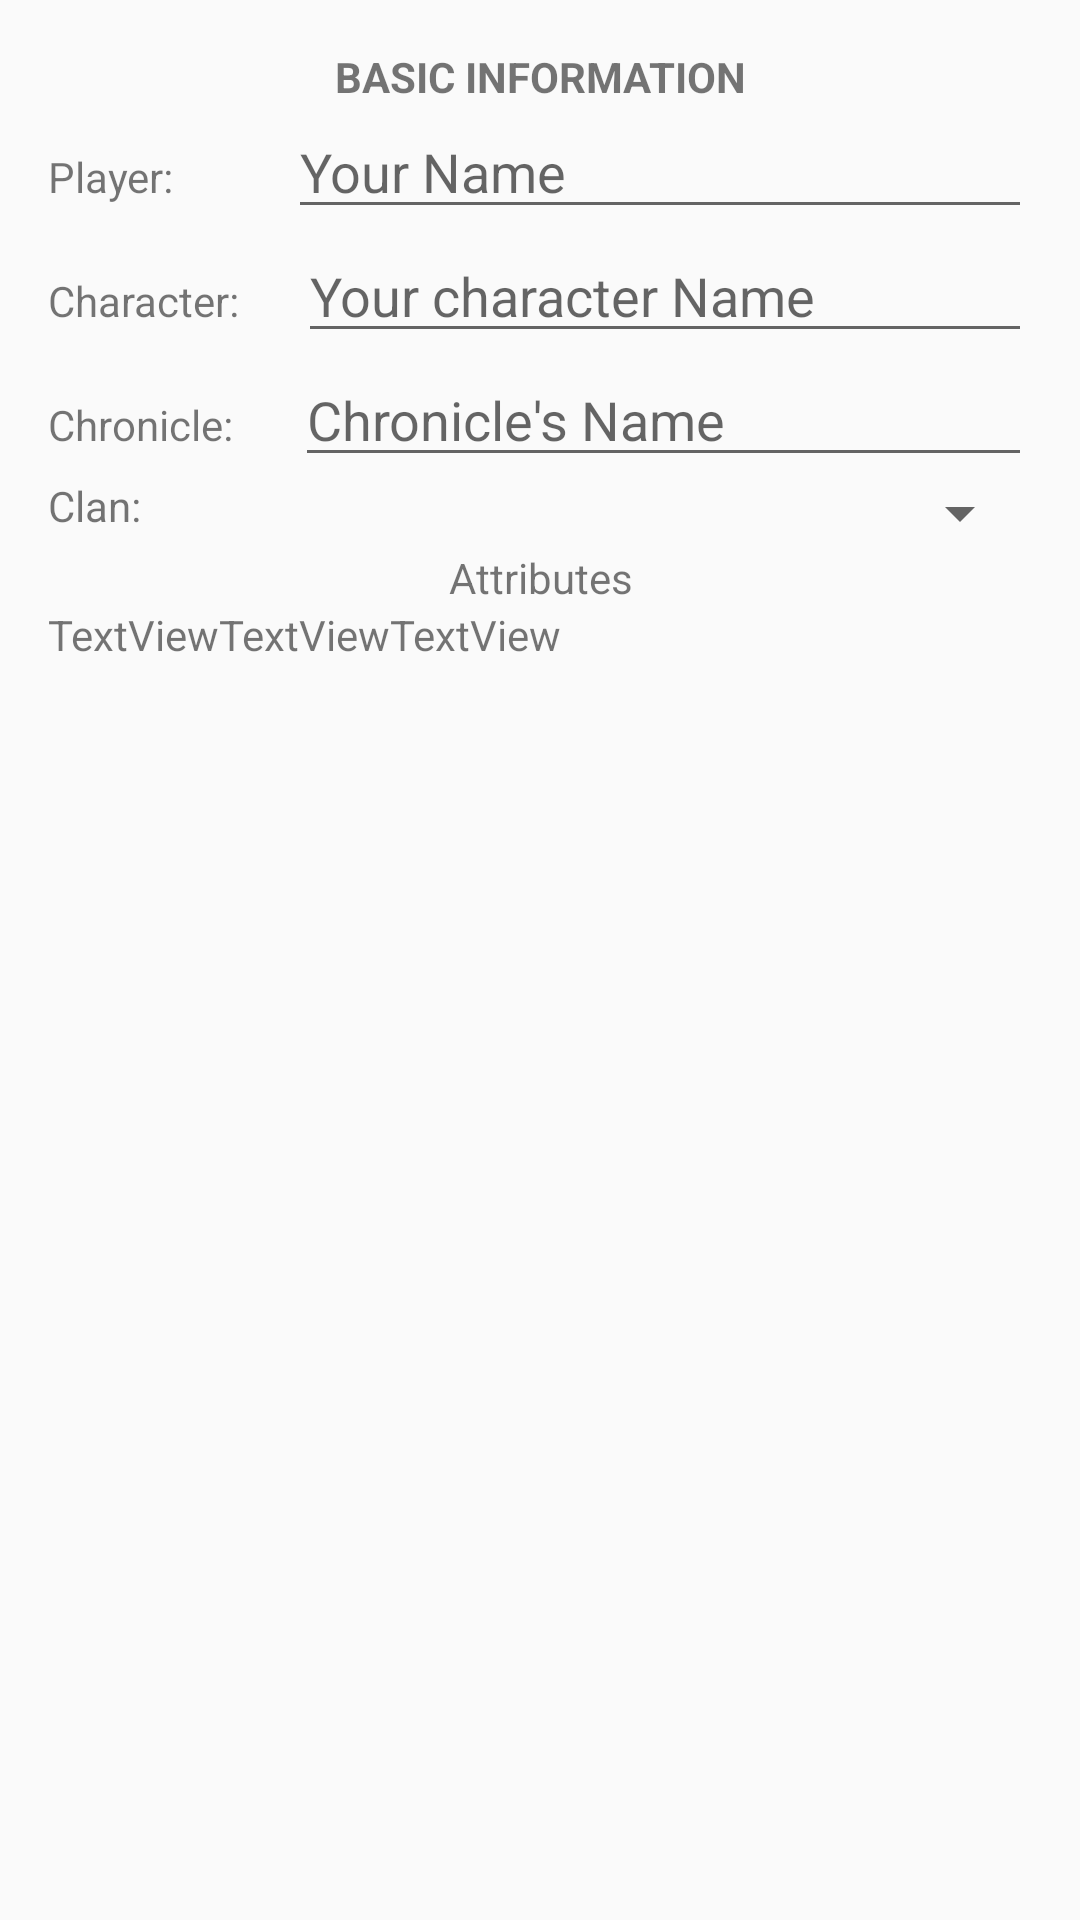

Android layout source for this screen:
<!-- AndroidManifest.xml: application theme AppTheme -->
<!-- res/layout/activity_char_sheet_vtm.xml -->
<?xml version="1.0" encoding="utf-8"?>
<RelativeLayout xmlns:android="http://schemas.android.com/apk/res/android"
    xmlns:app="http://schemas.android.com/apk/res-auto"
    xmlns:tools="http://schemas.android.com/tools"
    android:id="@+id/activity_char_sheet_vtm"
    android:layout_width="match_parent"
    android:layout_height="match_parent"
    android:paddingBottom="@dimen/activity_vertical_margin"
    android:paddingLeft="@dimen/activity_horizontal_margin"
    android:paddingRight="@dimen/activity_horizontal_margin"
    android:paddingTop="@dimen/activity_vertical_margin"
    tools:context="com.noeselmastersonlosdados.sliferdragon.penandpapercompanion.WorldOfDarkness.charSheetVTM">

    <ScrollView
        android:layout_width="match_parent"
        android:layout_height="match_parent"
        android:layout_alignParentTop="true"
        android:layout_alignParentStart="true">

        <LinearLayout
            android:layout_width="match_parent"
            android:layout_height="wrap_content"
            android:orientation="vertical">

            <TextView
                android:id="@+id/title"
                android:layout_width="match_parent"
                android:layout_height="wrap_content"
                android:text="@string/basic_information"
                android:textAlignment="center"
                android:textAllCaps="true"
                android:textStyle="normal|bold" />

            <LinearLayout
                android:layout_width="match_parent"
                android:layout_height="match_parent"
                android:orientation="horizontal">

                <TextView
                    android:id="@+id/playerNameText"
                    android:layout_width="wrap_content"
                    android:layout_height="wrap_content"
                    android:layout_weight="1"
                    android:text="@string/player" />

                <EditText
                    android:id="@+id/playerName"
                    android:layout_width="wrap_content"
                    android:layout_height="wrap_content"
                    android:layout_weight="1"
                    android:ems="10"
                    android:hint="@string/introduce_your_name"
                    android:inputType="textPersonName" />
            </LinearLayout>

            <LinearLayout
                android:layout_width="match_parent"
                android:layout_height="match_parent"
                android:orientation="horizontal">

                <TextView
                    android:id="@+id/charNameText"
                    android:layout_width="wrap_content"
                    android:layout_height="wrap_content"
                    android:layout_weight="0.56"
                    android:text="@string/character" />

                <EditText
                    android:id="@+id/charName"
                    android:layout_width="wrap_content"
                    android:layout_height="wrap_content"
                    android:layout_weight="1"
                    android:ems="10"
                    android:hint="@string/introduce_your_character_name"
                    android:inputType="textPersonName" />
            </LinearLayout>

            <LinearLayout
                android:layout_width="match_parent"
                android:layout_height="match_parent"
                android:orientation="horizontal">

                <TextView
                    android:id="@+id/chronicleNameText"
                    android:layout_width="wrap_content"
                    android:layout_height="wrap_content"
                    android:layout_weight="0.58"
                    android:text="@string/chronicle" />

                <EditText
                    android:id="@+id/chronicleName"
                    android:layout_width="wrap_content"
                    android:layout_height="wrap_content"
                    android:layout_weight="1"
                    android:ems="10"
                    android:hint="@string/introduce_the_chronicle_s_name"
                    android:inputType="textPersonName"
                    android:textSize="18sp" />
            </LinearLayout>

            <LinearLayout
                android:layout_width="match_parent"
                android:layout_height="match_parent"
                android:orientation="horizontal">

                <TextView
                    android:id="@+id/clanSelText"
                    android:layout_width="90dp"
                    android:layout_height="wrap_content"
                    android:text="@string/clan" />

                <Spinner
                    android:id="@+id/clanSpinner"
                    android:layout_width="match_parent"
                    android:layout_height="wrap_content"
                    android:layout_weight="1" />

            </LinearLayout>

            <TextView
                android:id="@+id/title2"
                android:layout_width="match_parent"
                android:layout_height="wrap_content"
                android:text="@string/attributes"
                android:textAlignment="center"
                android:textAllCaps="false" />

            <GridLayout
                android:layout_width="match_parent"
                android:layout_height="match_parent"
                android:layout_gravity="center_horizontal">

                <TextView
                    android:id="@+id/textView13"
                    android:layout_width="wrap_content"
                    android:layout_height="wrap_content"
                    android:text="TextView" />

                <TextView
                    android:id="@+id/textView12"
                    android:layout_width="wrap_content"
                    android:layout_height="wrap_content"
                    android:text="TextView" />

                <TextView
                    android:id="@+id/textView11"
                    android:layout_width="wrap_content"
                    android:layout_height="wrap_content"
                    android:text="TextView" />
            </GridLayout>

        </LinearLayout>
    </ScrollView>

</RelativeLayout>
<!-- resources referenced by this layout -->
<resources>
  <dimen name="activity_horizontal_margin">16dp</dimen>
  <dimen name="activity_vertical_margin">16dp</dimen>
  <string name="attributes">Attributes</string>
  <string name="basic_information">Basic Information</string>
  <string name="character">Character:</string>
  <string name="chronicle">Chronicle:</string>
  <string name="clan">Clan:</string>
  <string name="introduce_the_chronicle_s_name">Chronicle\'s Name</string>
  <string name="introduce_your_character_name">Your character Name</string>
  <string name="introduce_your_name">Your Name</string>
  <string name="player">Player:</string>
  <style name="AppTheme" parent="Base.Theme.AppCompat.Light.DarkActionBar">
          
          <item name="colorPrimary">@color/colorPrimary</item>
          <item name="colorPrimaryDark">@color/colorPrimaryDark</item>
          <item name="colorAccent">@color/colorAccent</item>
      </style>
  <color name="colorPrimary">#3f51b5</color>
  <color name="colorPrimaryDark">#303F9F</color>
  <color name="colorAccent">#ff4081</color>
</resources>
